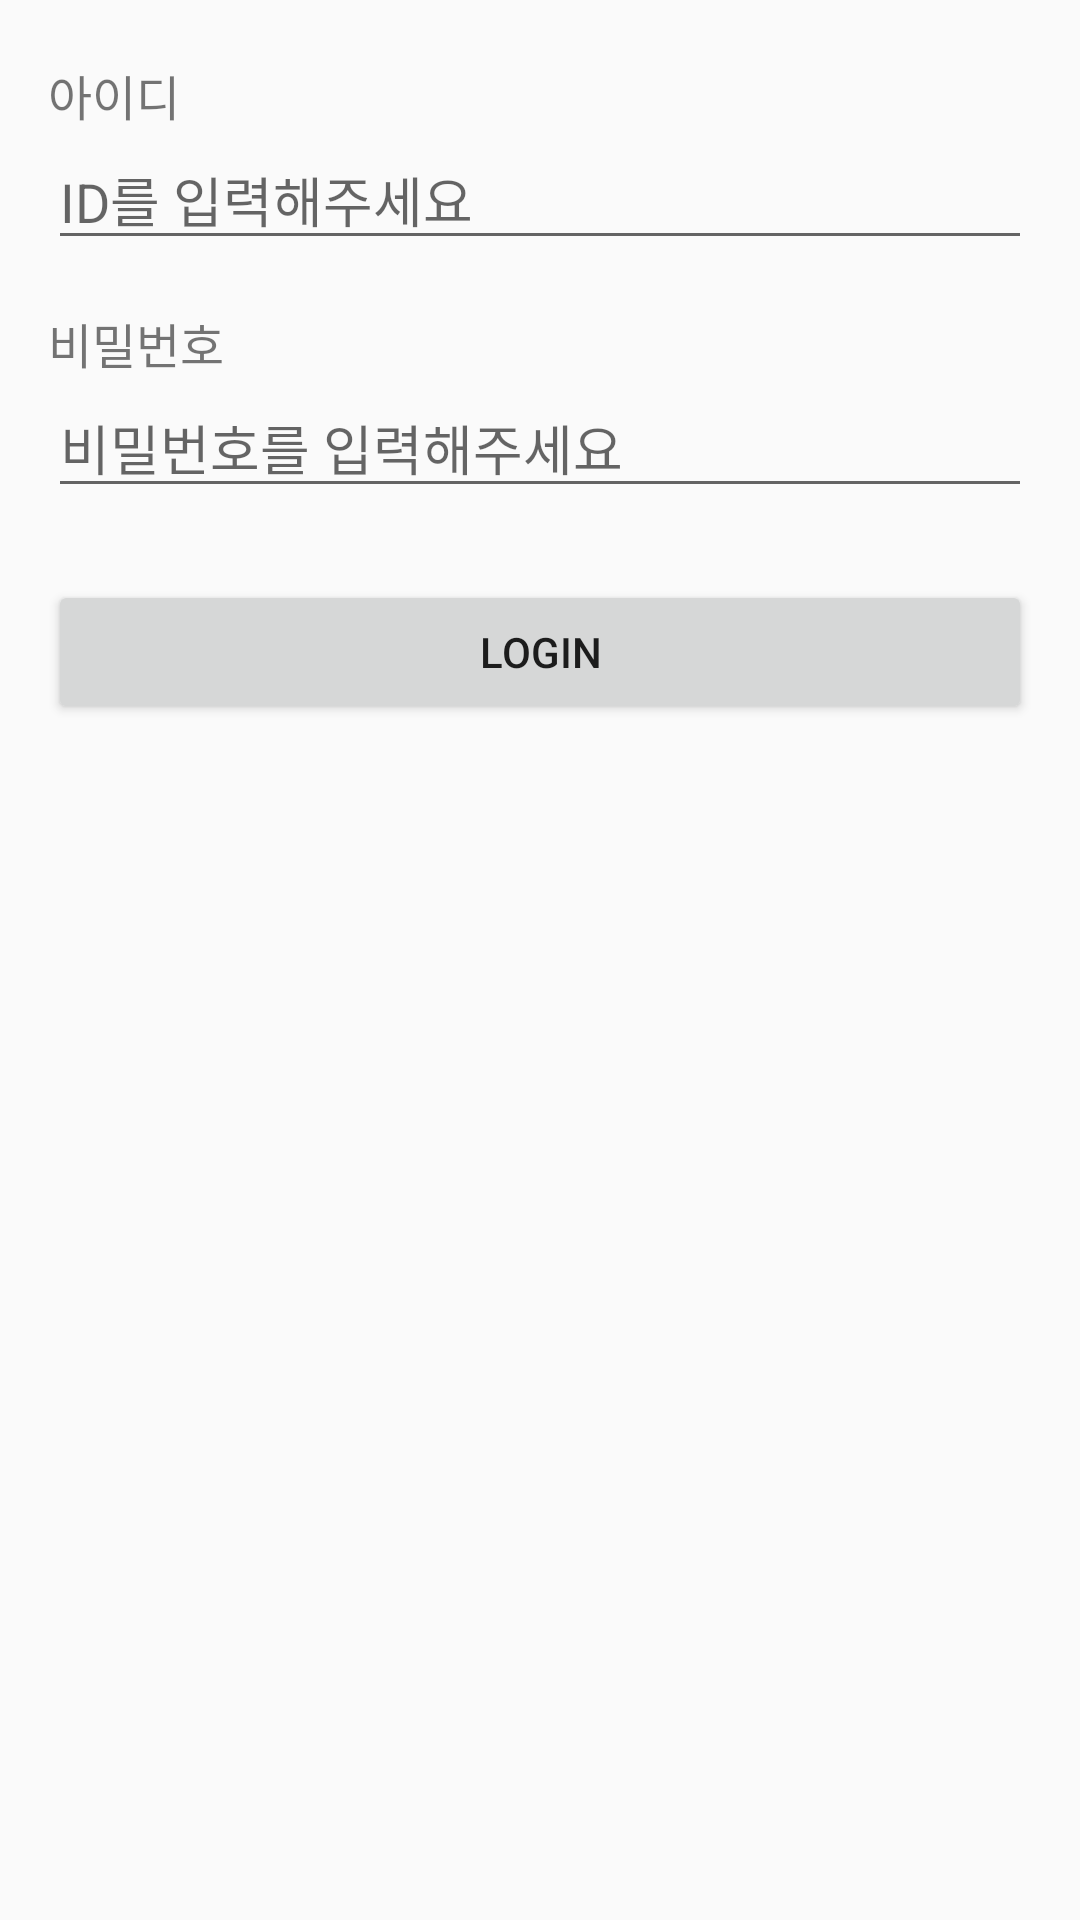

Write the Android layout XML for this screen, with the resource values it uses.
<!-- AndroidManifest.xml: application theme Theme.AndroidSeminar -->
<!-- res/layout/activity_main.xml -->
<?xml version="1.0" encoding="utf-8"?>
<androidx.constraintlayout.widget.ConstraintLayout
    xmlns:android="http://schemas.android.com/apk/res/android"
    xmlns:app="http://schemas.android.com/apk/res-auto"
    xmlns:tools="http://schemas.android.com/tools"
    android:layout_width="match_parent"
    android:layout_height="wrap_content"
    android:paddingHorizontal="16dp"
    android:layout_gravity="center_horizontal"
    tools:context=".MainActivity">



    <TextView
        android:id="@+id/id_text"
        android:layout_width="wrap_content"
        android:layout_height="wrap_content"
        android:text="아이디"
        android:textSize="16sp"
        android:layout_marginTop="20dp"
        app:layout_constraintStart_toStartOf="parent"
        app:layout_constraintTop_toTopOf="parent"/>

    <EditText
        android:id="@+id/id_edit"
        android:layout_width="match_parent"
        android:layout_height="wrap_content"
        android:hint="ID를 입력해주세요"
        app:layout_constraintTop_toBottomOf="@+id/id_text"
        app:layout_constraintStart_toStartOf="@id/id_text"/>

    <TextView
        android:id="@+id/pwd_text"
        android:layout_width="wrap_content"
        android:layout_height="wrap_content"
        android:text="비밀번호"
        android:textSize="16sp"
        android:layout_marginTop="16dp"
        app:layout_constraintTop_toBottomOf="@+id/id_edit"
        app:layout_constraintStart_toStartOf="parent" />

    <EditText
        android:id="@+id/pwd_edit"
        android:layout_width="match_parent"
        android:layout_height="wrap_content"
        android:hint="비밀번호를 입력해주세요"
        app:layout_constraintTop_toBottomOf="@+id/pwd_text"
        app:layout_constraintRight_toRightOf="parent"
        app:layout_constraintEnd_toEndOf="parent"
        app:layout_constraintStart_toStartOf="@id/pwd_text"/>

    <Button
        android:id="@+id/main_btn"
        android:layout_width="match_parent"
        android:layout_height="wrap_content"
        android:text="LOGIN"
        android:layout_marginTop="24dp"
        app:layout_constraintTop_toBottomOf="@+id/pwd_edit"
        app:layout_constraintEnd_toEndOf="parent"
        app:layout_constraintStart_toStartOf="parent"/>





</androidx.constraintlayout.widget.ConstraintLayout>
<!-- resources referenced by this layout -->
<resources>
  <style name="Theme.AndroidSeminar" parent="Theme.AppCompat.Light.NoActionBar">
          
          <item name="colorPrimary">@color/purple_500</item>
          <item name="colorPrimaryVariant">@color/purple_700</item>
          <item name="colorOnPrimary">@color/white</item>
          
          <item name="colorSecondary">@color/teal_200</item>
          <item name="colorSecondaryVariant">@color/teal_700</item>
          <item name="colorOnSecondary">@color/black</item>
          
          <item name="android:statusBarColor" tools:targetApi="l">?attr/colorPrimaryVariant</item>
          
          <item name="colorControlHighlight">@color/colorControlHighlight</item>
  
      </style>
  <color name="purple_500">#FF6200EE</color>
  <color name="purple_700">#FF3700B3</color>
  <color name="white">#FFFFFF</color>
  <color name="teal_200">#FF03DAC5</color>
  <color name="teal_700">#FF018786</color>
  <color name="black">#FF000000</color>
  <color name="colorControlHighlight">#fd4381</color>
</resources>
